Photos from the image-classification dataset "pdata" in the GitHub repository emwebaze/dsa2018materials. Its 5 classes are: cbb, cbsd, cgm, cmd, healthy.

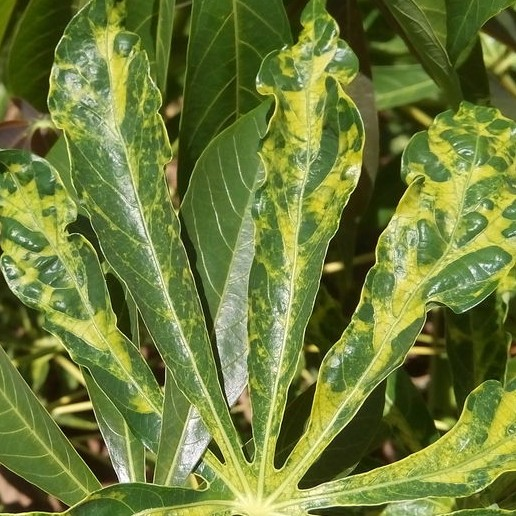
Label: cmd

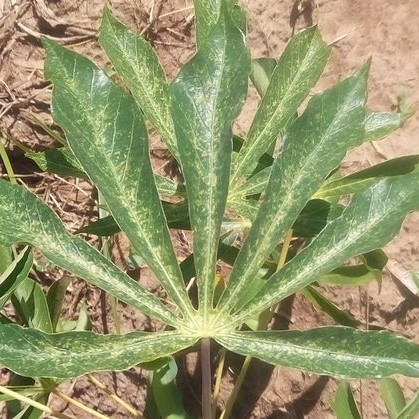
Label: cgm

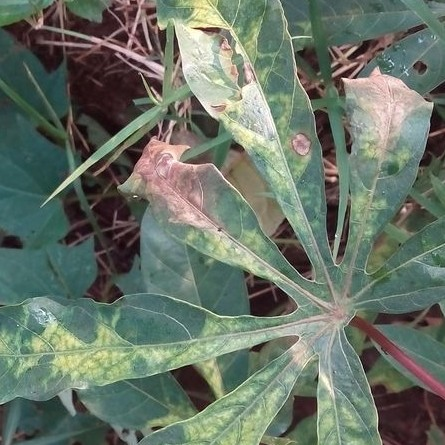
Label: cbb

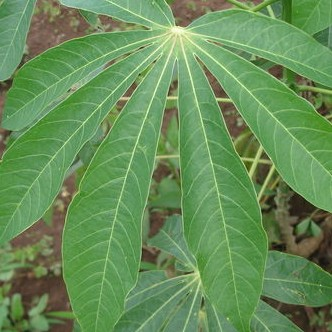
Label: healthy

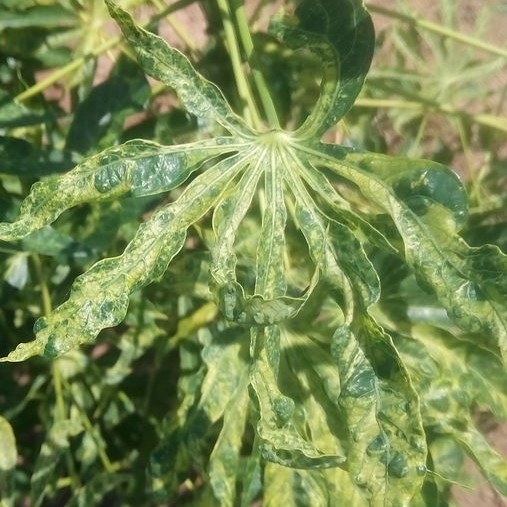
Label: cmd

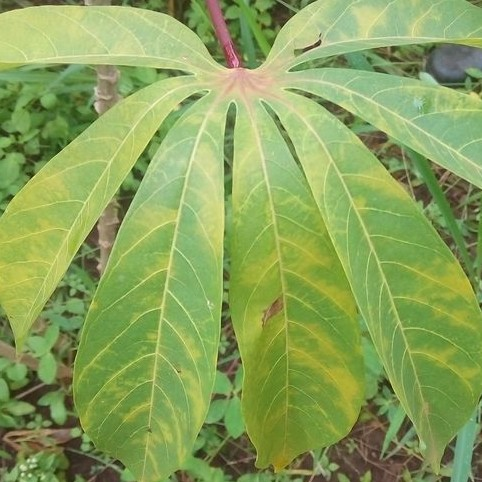
Label: cbsd
